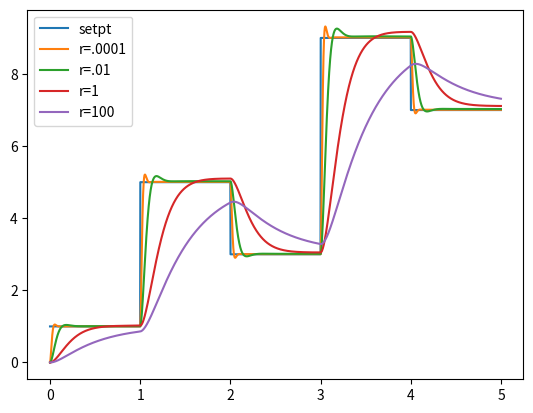

Source code (Python):
# -*- coding: utf-8 -*-
"""
Created on Thu Feb  7 09:28:19 2019

[redacted]



"""
import scipy.linalg as la
import numpy as np
import matplotlib.pyplot as plt

class motor:
    def __init__(self , rm ):
        self.L = .5
        self.R = 1
        self.J = .01
        self.b = .1
        self.Kb = .01
        self.Km = .01
        self.C = np.array([1.0,0,0])
        self.A = np.array([[0,1.0,0],[-(self.R*self.b-self.Km*self.Kb)/(self.L*self.J),-(self.L*self.b+self.R*self.J)/(self.L*self.J),0],self.C])
        self.B = np.array([[0],[self.Km/(self.L*self.J)],[0.0]])
        self.D = np.array([0.0])
        self.Q = np.diag([1000,0,10])
        self.Rm = np.array([rm])
        self.H = np.concatenate((np.concatenate((self.A,-self.B*np.array(1/self.Rm[0])*np.transpose(self.B)),axis = 1),np.concatenate((self.Q,-self.A.T),axis = 1)),axis = 0)
        #[self.T,self.Z,numEigs] = la.schur(self.H, output = 'complex',sort = "lhp")
        #[self.W,self.Y,numEigs] = la.schur(self.H, output = 'real',sort = "lhp")
        #[self.T,self.Z,numEigs] = la.schur(self.H, sort = "rhp")
        #[self.T,self.Z] = la.schur(self.H, sort = None)
        self.X = la.solve_continuous_are(self.A,self.B,self.Q,self.Rm)
        self.K = np.matmul(np.array(1/self.Rm[0])*self.B.T,self.X)
        self.state = np.zeros([3,1])
        self.input = np.zeros([1,1])
        
    def genRefTraj(self,t,y):
        self.t = t
        self.dT = t[1]-t[0]
        self.xd = np.zeros_like(t)
        
        for i in range(len(t)):
            self.xd[i] = self.ud(t[i])
        
        #self.xd = y
        self.ud = np.array(self.xd*(self.R*self.b-self.Km*self.Kb)/self.Km)
        #self.ud = np.zeros_like(self.xd)
        self.xd = np.array([self.xd,np.zeros(self.xd.shape),np.zeros(self.xd.shape)])
       
    def simulate(self):
        self.stateRes = np.zeros([self.xd.shape[0],len(self.t)])
        for i in range(len(self.t)):
            statedot = np.matmul(self.A,self.state) + np.matmul(self.B,self.getInput(i)) - np.array([[0],[0],[1]])*self.xd[0,i]
            self.state += statedot*self.dT
            self.stateRes[:,i,None] = self.state
        plt.plot(self.t,self.stateRes[0,:])

    def plotRef(self):
        plt.plot(self.t,self.xd[0,:])
      
        #plt.axis([0,1,-1.2,1.2])
        #plt.show()
    
    def ud(self,t):
        if (t < 1):
            return 1
        elif (t<2):
            return 5
        elif (t<3):
            return 3
        elif (t<4):
            return 9
        elif (t<5):
            return 7
        elif (t<6):
            return 5
        elif (t<7):
            return 1
        else:
            return 0
        
    def getInput(self,ind):
        #print(np.matmul(-self.K,self.state-self.xd[:,1,None]) + self.ud[ind])
        return np.matmul(-self.K,self.state-self.xd[:,ind,None]) + self.ud[ind]

t = np.arange(0,5,.001)
y = np.sin(2*np.pi*4*t)

a = motor( rm = .0001)
a.genRefTraj(t,y)
a.plotRef()
a.simulate()

b = motor( rm = .01)
b.genRefTraj(t,y)
b.simulate()

c = motor( rm = 1)
c.genRefTraj(t,y)
c.simulate()


d = motor( rm = 100)
d.genRefTraj(t,y)
d.simulate()

plt.gca().legend(('setpt','r=.0001','r=.01','r=1','r=100'))
plt.show()

#plt.plot(t,a.stateRes[0,:],'b--',t,b.stateRes[0,:],'r--')#,t,c.stateRes[0,:]'g--',t,d.stateRes[0,:],'k--')